Run: headless pygame with SDL's dummy video driver; simulated clock (each Clock.tick advances the game by its frame time, no real sleeping); random seed 0; keys injected as events and as key.get_pressed() state; no mouse input.
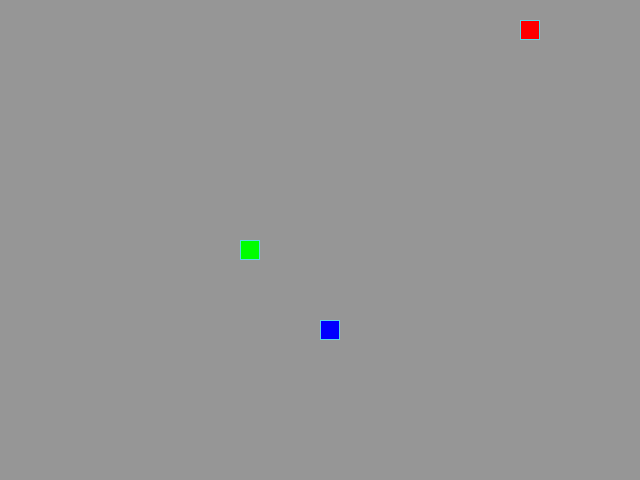
Frame 1 of 4 · flips 1–60 · no input
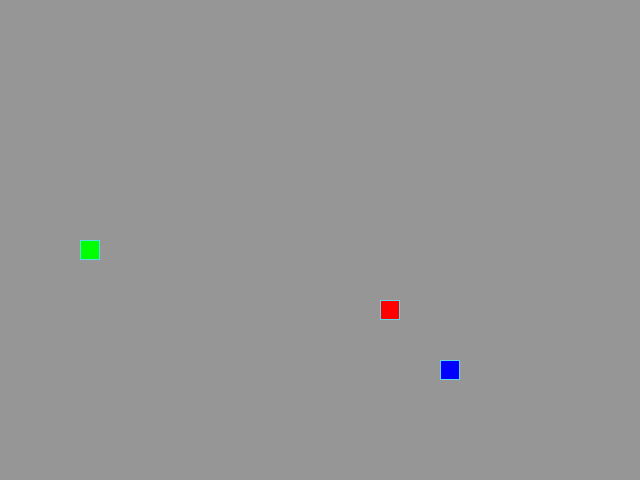
Frame 2 of 4 · flips 61–180 · tapped SPACE, RETURN · held RIGHT (→), D
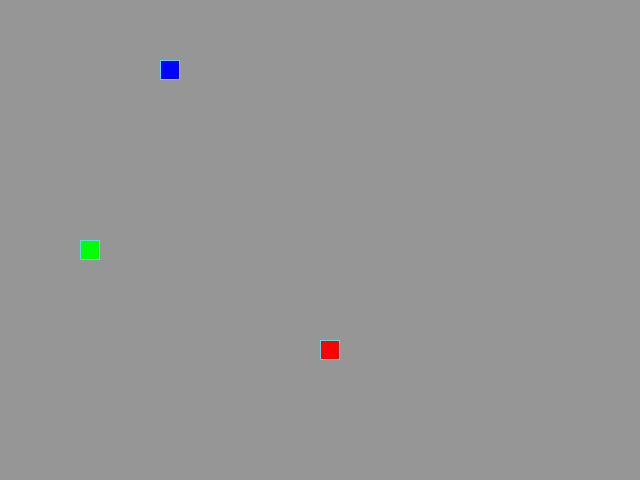
Frame 3 of 4 · flips 181–300 · held DOWN (↓), S
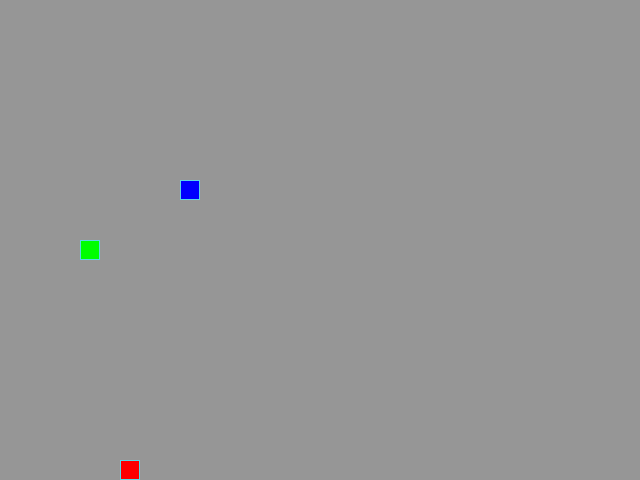
Frame 4 of 4 · flips 301–420 · held LEFT (←), A, UP (↑), W

The pygame program that drew these frames:

from random import choice, randint
from sys import exit
import pygame as pg

# Инициализация Pygame
pg.init()

# Константы для размеров
SCREEN_WIDTH, SCREEN_HEIGHT = 640, 480
GRID_SIZE = 20
GRID_WIDTH = SCREEN_WIDTH // GRID_SIZE
GRID_HEIGHT = SCREEN_HEIGHT // GRID_SIZE

# Направления движения
UP = (0, -1)
DOWN = (0, 1)
LEFT = (-1, 0)
RIGHT = (1, 0)

# Цвета фона - черный
BOARD_BACKGROUND_COLOR = (150, 150, 150)

# Цвет границы ячейки
BORDER_CELL_COLOR = (93, 216, 228)

# Скорость движения змейки
SPEED = 5

# Настройка игрового окна
screen = pg.display.set_mode((SCREEN_WIDTH, SCREEN_HEIGHT), 0, 32)

# Настройка времени
clock = pg.time.Clock()

# Цвета элементов
GREEN = (0, 255, 0)
RED = (255, 0, 0)
BLUE = (0, 0, 255)

# Центр экрана
CENTER = (GRID_WIDTH // 2, GRID_HEIGHT // 2)

# Словарь для определения направления змейки
TURNS = {
    (LEFT, pg.K_UP): UP, (RIGHT, pg.K_UP): UP,
    (UP, pg.K_LEFT): LEFT, (DOWN, pg.K_LEFT): LEFT,
    (UP, pg.K_RIGHT): RIGHT, (DOWN, pg.K_RIGHT): RIGHT,
    (LEFT, pg.K_DOWN): DOWN, (RIGHT, pg.K_DOWN): DOWN,
}


def random_coord(occupied):
    """Рандомные координаты не совподающие с координатами
    переданными в арументах.
    """     
    while True:
        pos = (randint(0, GRID_WIDTH - 1), randint(0, GRID_HEIGHT - 1))
        if pos not in occupied:
            return pos


class GameObject():
    """Базовый класс, иницилизирующий цвет и позицию объекта игры,
    содержащий методы для отрисовки и затирания этих объектов.
    """

    def __init__(self, position=CENTER, body_color=GREEN):
        """Создание объекта на основе позиции и цвета"""
        self.position = position
        self.body_color = body_color

    def draw(self, surface):
        """Абстрактный метод, который предназначен для переопределения
        в дочерних классах
        """
        pass

    def draw_a_cell(
            self, position, surface, cell_color=BOARD_BACKGROUND_COLOR
    ):
        """Отрисовка ячейки объекта на основе местоположения и затирание
        объекта old_position
        """
        rect = (
            pg.Rect(
                (position[0] * GRID_SIZE, position[1] * GRID_SIZE),
                (GRID_SIZE, GRID_SIZE)
            )
        )
        if cell_color == BOARD_BACKGROUND_COLOR:
            pg.draw.rect(surface, cell_color, rect)
        else:
            pg.draw.rect(surface, cell_color, rect)
            pg.draw.rect(surface, BORDER_CELL_COLOR, rect, 1)


class Apple(GameObject):
    """Класс, содеражащий съедобные и несъедобные яблоки для змейки.

    Класс содержит переопределенный метод draw и метод
    присваюващий новую рандомную позицию яблоку.
    """

    def draw(self, surface, body_color):
        """Метод для отрисовки яблок"""
        self.draw_a_cell(self.position, surface, body_color)

    def randomize_position(self, occupied):
        """Вызов функции для получения рандомной позиции"""
        self.position = random_coord(occupied)


class Snake(GameObject):
    """Класс змейки содержащий дополнительные артибуты относительно
    базового класса.

    Содержит методы для обновления местоположения, движения,
    переопределленого метода draw, метода для получения головы змейки
    и сброс змейки до начального состояния.
    """

    def __init__(self, body_color=GREEN):
        """Иницилизация объекта"""
        super().__init__(body_color=body_color)
        self.reset()

    def update_direction(self, new_direction):
        """Смена направления"""
        self.direction = new_direction

    def move(self):
        """Движение с применением тороидальной геометрии"""
        head = self.get_head_position()
        new_head = (
            (head[0] + self.direction[0]) % GRID_WIDTH,
            (head[1] + self.direction[1]) % GRID_HEIGHT
        )
        self.positions.insert(0, new_head)
        if self.length < len(self.positions):
            self.last = self.positions.pop()

    def draw(self, surface, body_color):
        """Вызов базового метода для отрисовки ячейки и затирания хвоста"""
        self.draw_a_cell(self.get_head_position(), surface, body_color)
        self.draw_a_cell(self.last, surface)

    def get_head_position(self):
        """Получение координатов головы змейки"""
        return self.positions[0]

    def reset(self):
        """Сброс змейки до начального состояния"""
        self.length = 1
        self.positions = [CENTER]
        self.direction = choice((UP, DOWN, LEFT, RIGHT))
        self.last = None


def handle_keys(game_object):
    """Функция обработки действий пользователя"""
    for event in pg.event.get():
        if event.type == pg.QUIT:
            pg.quit()
            exit()
        if event.type == pg.KEYDOWN:
            # Выход по esc
            if event.key == pg.K_ESCAPE:
                pg.quit()
                exit()
            # Обновление направления
            game_object.update_direction(
                TURNS.get(
                    (game_object.direction, event.key), game_object.direction
                )
            )


def set_caption(speed, length):
    """Заголовок окна игрового поля"""
    pg.display.set_caption(
        f'Змейка |  Скорость: {speed}  |  '
        f'Длина: {length}  |  esc - для выхода '
    )


def main():
    """Функция запуска игры в которой красные яблоки - увеличивают змейку,
    а синие - уменьшают. А так же ускорение змейки
    по мере увеличения ее тела.
    """
    snake = Snake()
    apple = Apple(random_coord(snake.positions))
    bad_apple = Apple(random_coord((*snake.positions, apple.position)))
    # Таймер для смены позиций яблок
    timer_for_apples = 0
    screen.fill(BOARD_BACKGROUND_COLOR)
    speed = SPEED
    set_caption(speed, snake.length)

    while True:
        # Нажатие клавиш
        handle_keys(snake)

        # Движение змеи
        snake.move()
        # Проверка на столкновение с собой
        if snake.get_head_position() in snake.positions[4:]:
            snake.reset()
            screen.fill(BOARD_BACKGROUND_COLOR)

        # Проверка на встречу с яблоком
        if snake.get_head_position() == apple.position:
            snake.length += 1
            # Ускорение при достижении кол-ва объектов змеи кратного 3
            if not snake.length % 3:
                speed += 1
            apple.randomize_position(
                (*snake.positions, bad_apple.position)
            )
            set_caption(speed, snake.length)
        # Проверка на встречу с плохим ялоком при котором змейка теряет длину,
        # а при длине змейки в 1 объект плохое яблоко просто меняет позицию
        if snake.get_head_position() == bad_apple.position:
            if snake.length == 1:
                bad_apple.randomize_position(
                    (*snake.positions, apple.position)
                )
            else:
                if not snake.length % 3:
                    speed -= 1
                snake.length -= 1
                snake.draw_a_cell(snake.positions.pop(), screen)
                bad_apple.randomize_position(
                    (*snake.positions, apple.position)
                )
                set_caption(speed, snake.length)

        # Увеличения таймера с каждой итерацией
        timer_for_apples += 1
        # Каждый 100 шагов еда меняет местонахождение
        if timer_for_apples >= 100:
            timer_for_apples = 0
            apple.draw_a_cell(apple.position, screen)
            bad_apple.draw_a_cell(bad_apple.position, screen)
            bad_apple.randomize_position(
                (*snake.positions, apple.position)
            )
            apple.randomize_position(
                (*snake.positions, bad_apple.position)
            )

        # Отрисовка
        snake.draw(screen, GREEN)
        apple.draw(screen, RED)
        bad_apple.draw(screen, BLUE)

        # Обновление экрана
        pg.display.flip()

        # Ограничение скорости
        clock.tick(speed)


if __name__ == '__main__':
    main()
